Run: headless pygame with SDL's dummy video driver; simulated clock (each Clock.tick advances the game by its frame time, no real sleeping); random seed 0; keys injected as events and as key.get_pressed() state; no mouse input.
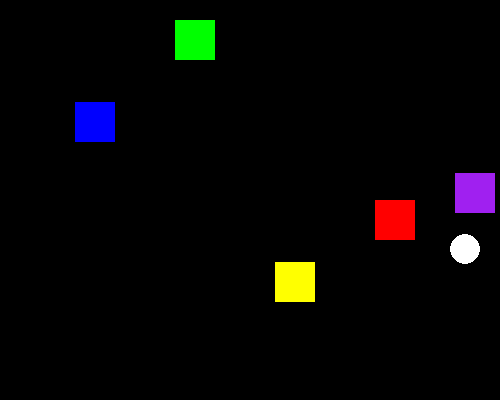
Frame 1 of 4 · flips 1–60 · no input
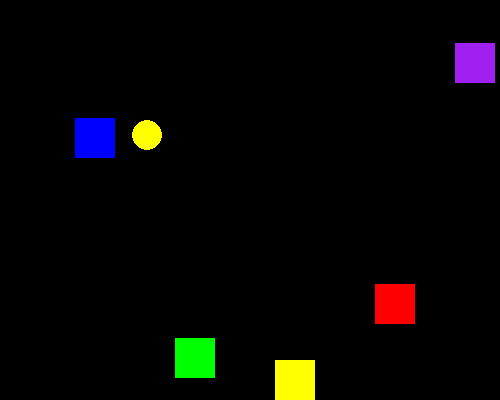
Frame 2 of 4 · flips 61–180 · tapped SPACE, RETURN · held RIGHT (→), D
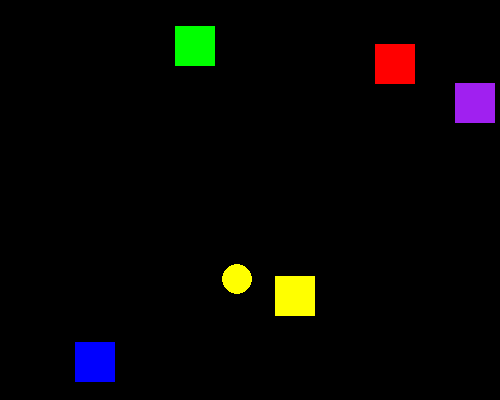
Frame 3 of 4 · flips 181–300 · held DOWN (↓), S
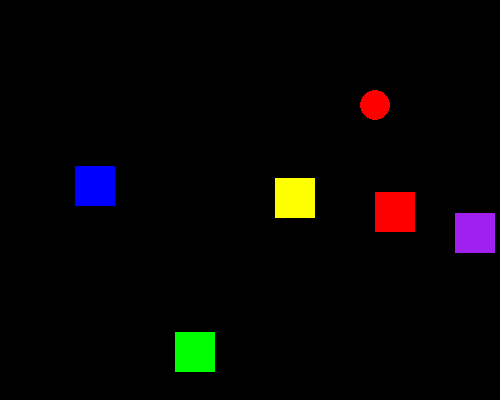
Frame 4 of 4 · flips 301–420 · held LEFT (←), A, UP (↑), W

The pygame program that drew these frames:

import pygame

PRETO = (0, 0, 0)
BRANCO = (255, 255, 255)
AMARELO = (255, 255, 0)
VERMELHO = (255, 0, 0)
VERDE = (0, 255, 0)
AZUL = (0, 0, 255)
ROXO = (160, 32, 240)
ROSA = (221, 160, 221)
MARROM = (139, 69, 19)

LARGURA_JANELA = 500
ALTURA_JANELA = 400

def mover(figura, dim_janela):
    borda_esquerda = 0
    borda_superior = 0
    borda_direita = dim_janela[0]
    borda_inferior = dim_janela[1]

    if figura['objRect'].top < borda_superior or figura['objRect'].bottom > borda_inferior:
        figura['vel'][1] = -figura['vel'][1]
    if figura['objRect'].left < borda_esquerda or figura['objRect'].right > borda_direita:
        figura['vel'][0] = -figura['vel'][0]
    
    figura['objRect'].x += figura['vel'][0]
    figura['objRect'].y += figura['vel'][1]

pygame.init()
relogio = pygame.time.Clock()
janela = pygame.display.set_mode((LARGURA_JANELA, ALTURA_JANELA))
pygame.display.set_caption('Colisão')

b1 = {
    'objRect': pygame.Rect(375, 80, 40, 40),
    'cor': VERMELHO,
    'vel':[0, 2]
}
b2 = {
    'objRect': pygame.Rect(175, 200, 40, 40),
    'cor': VERDE,
    'vel': [0, -3]
}
b3 = {
    'objRect': pygame.Rect(275, 150, 40, 40),
    'cor': AMARELO,
    'vel': [0, -7]
}
b4 = {
    'objRect': pygame.Rect(75, 150, 40, 40),
    'cor': AZUL,
    'vel': [0, 8]
}
b5 = {
    'objRect': pygame.Rect(455, 123, 40, 40),
    'cor': ROXO,
    'vel': [0, -5]
}
blocos = [b1, b2, b3, b4, b5]

bola = {
    'objRect':pygame.Rect(270, 330, 30, 30),
    'cor': BRANCO,
    'vel': [3, 3]
}
deve_continuar = True
while deve_continuar:
    for evento in pygame.event.get():
        if evento.type == pygame.QUIT:
            deve_continuar = False
    janela.fill(PRETO)
    for bloco in blocos:
        mover(bloco, (LARGURA_JANELA, ALTURA_JANELA))
        pygame.draw.rect(janela, bloco['cor'], bloco['objRect'])
        mudaCor = bola['objRect'].colliderect(bloco['objRect'])
        if mudaCor:
            bola['cor'] = bloco['cor']
    mover(bola, (LARGURA_JANELA, ALTURA_JANELA))
    pygame.draw.ellipse(janela, bola['cor'], bola['objRect'])
    pygame.display.update()

    relogio.tick(40)
